Labelled photos from "data", an image-classification folder in Zion74/PV-panel-classification. The possible labels are: no ash, little ash, fully covered in ash.

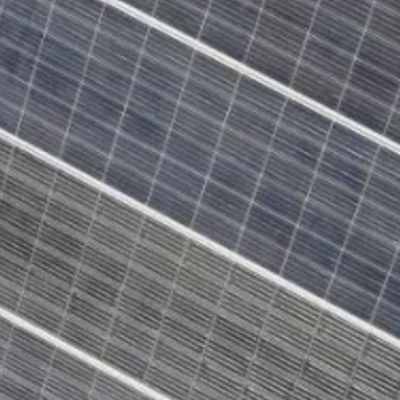
Label: no ash

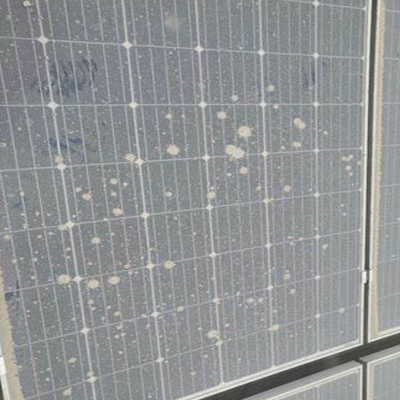
Label: little ash

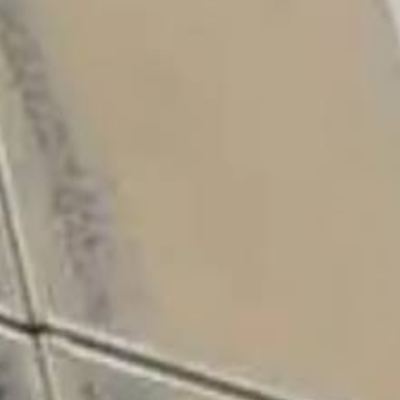
Label: fully covered in ash

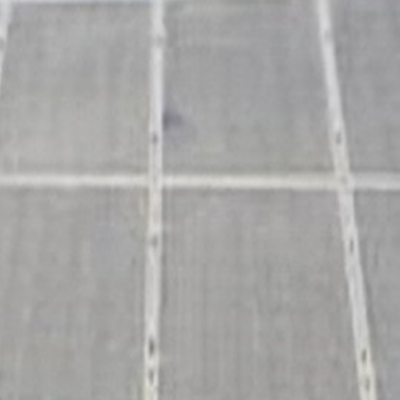
Label: fully covered in ash

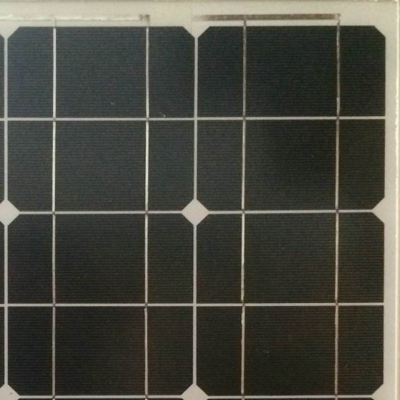
Label: no ash

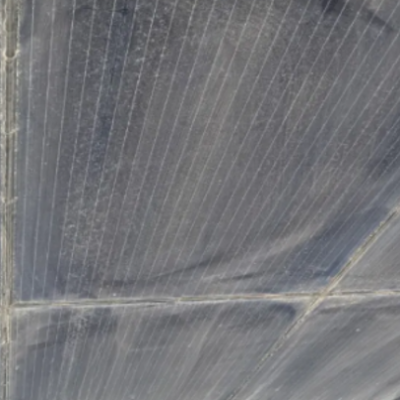
Label: little ash
